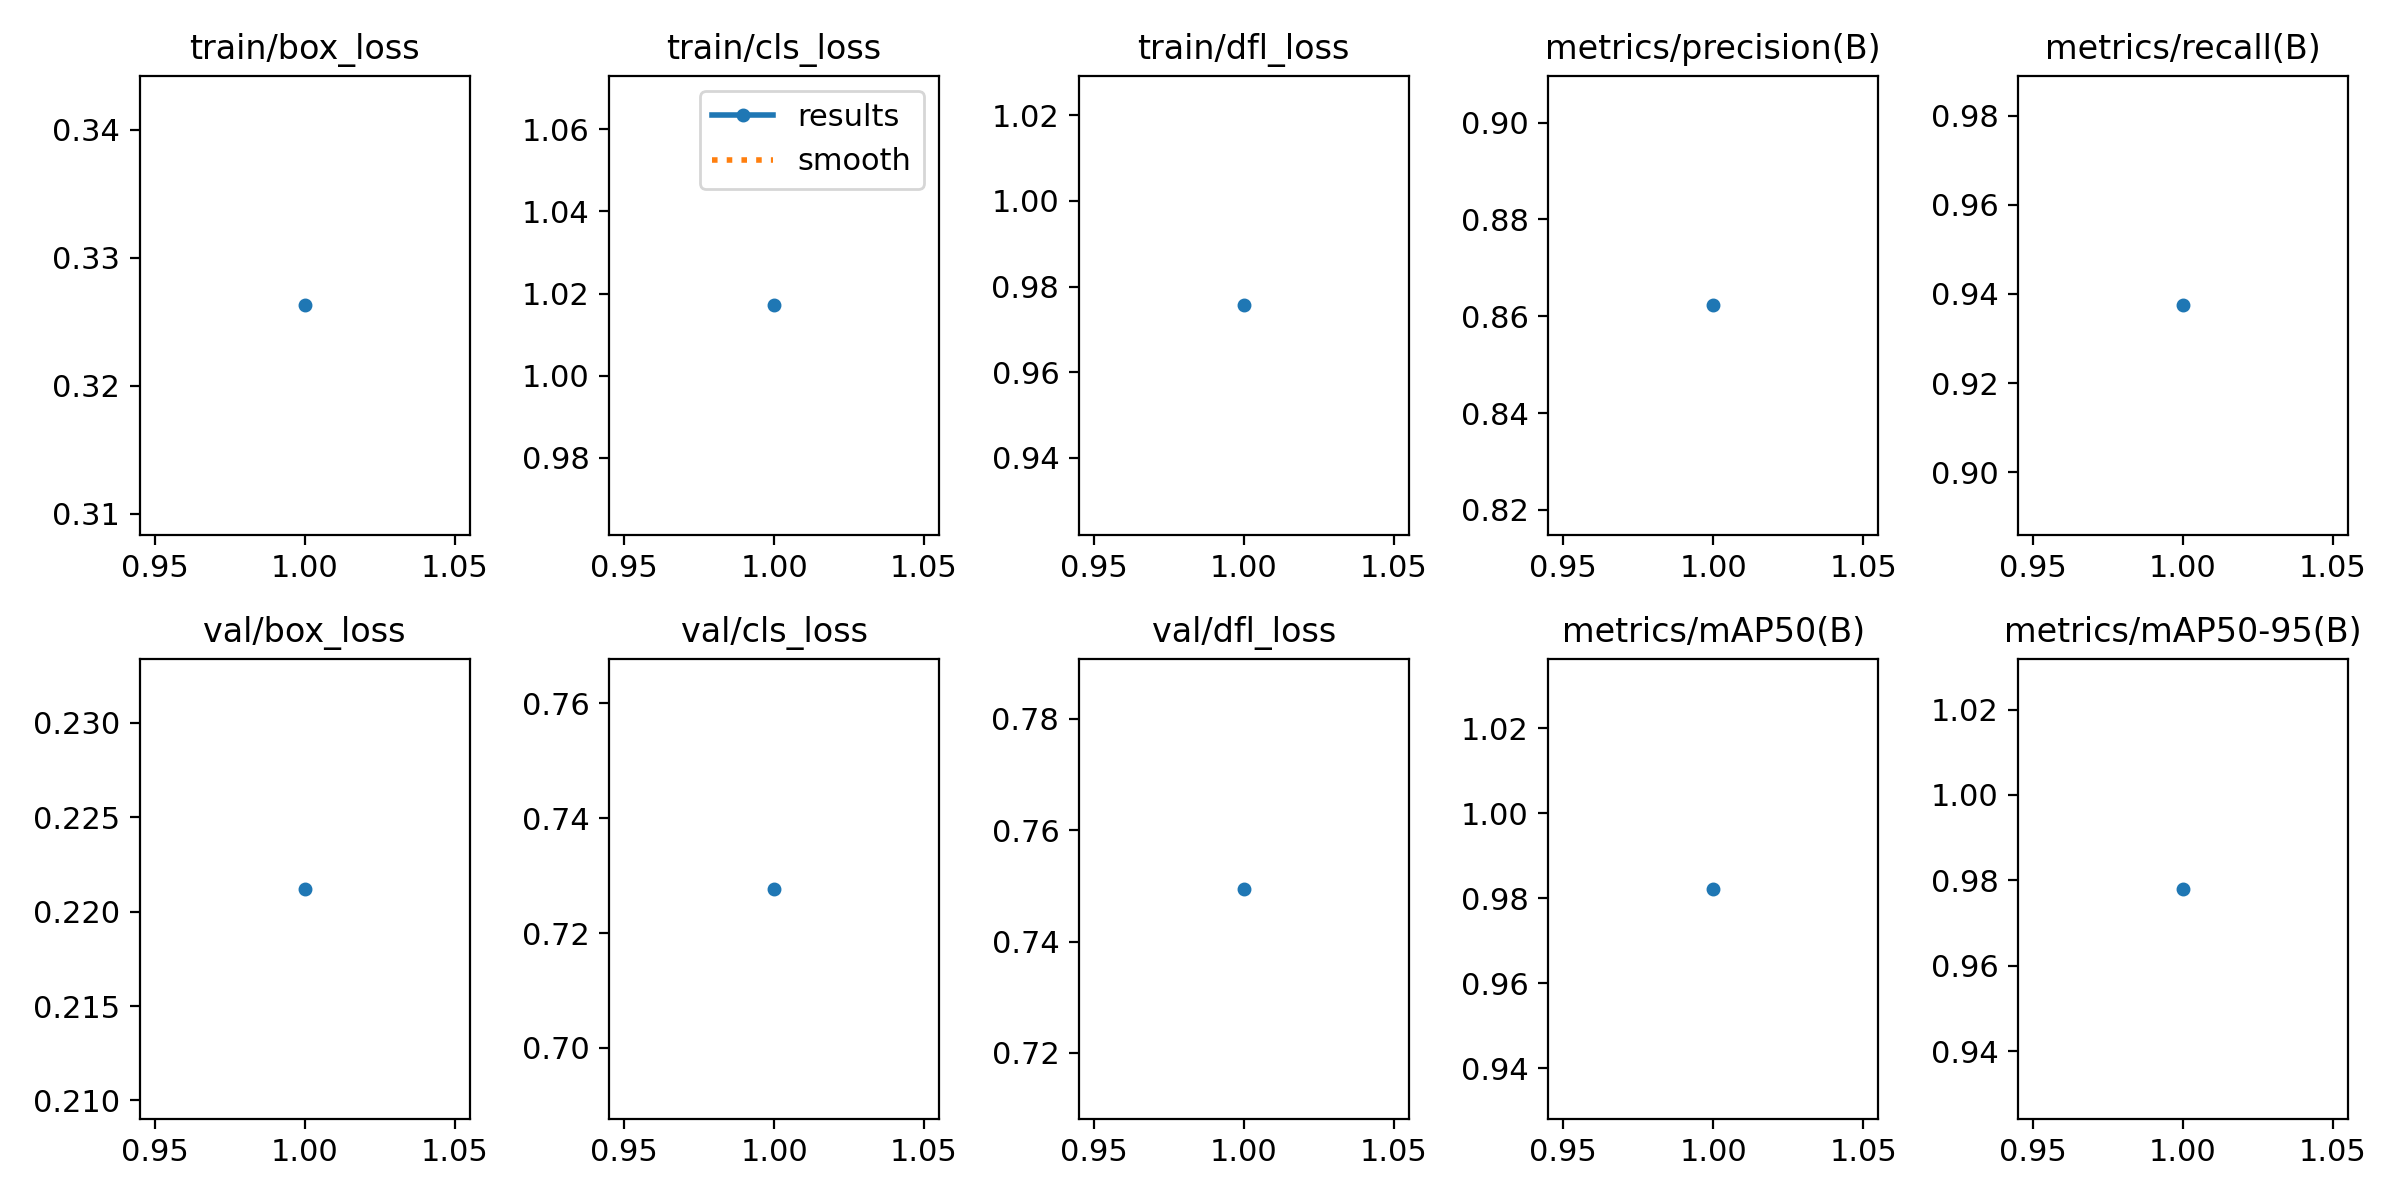

The file beside this chart, header and first rows:
epoch, time, train/box_loss, train/cls_loss, train/dfl_loss, metrics/precision(B), metrics/recall(B), metrics/mAP50(B), metrics/mAP50-95(B), val/box_loss, val/cls_loss, val/dfl_loss, lr/pg0, lr/pg1, lr/pg2
1, 276.7, 0.3263, 1.017, 0.9756, 0.8622, 0.9374, 0.9822, 0.978, 0.2212, 0.7277, 0.7494, 0.0005552, 0.0005552, 0.0005552
